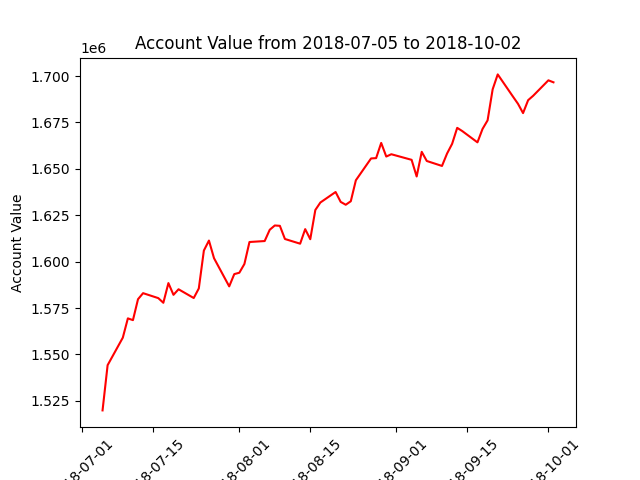

The table this chart was drawn from, first rows:
datadate, account_value
20180705, 1519879
20180706, 1544240
20180709, 1559066
20180710, 1569458
20180711, 1568503
20180712, 1579779
20180713, 1583034
20180716, 1580367
20180717, 1577852
20180718, 1588459
20180719, 1582139
20180720, 1585132
20180723, 1580418
20180724, 1585579
20180725, 1605989
20180726, 1611370
20180727, 1601882
20180730, 1586690
20180731, 1593303
20180801, 1594037
20180802, 1598758
20180803, 1610591
20180806, 1611109
20180807, 1617182
20180808, 1619498
20180809, 1619312
20180810, 1612217
20180813, 1609684
20180814, 1617527
20180815, 1612099
20180816, 1627839
20180817, 1631879
20180820, 1637528
20180821, 1632206
20180822, 1630663
20180823, 1632550
20180824, 1643852
20180827, 1655609
20180828, 1655780
20180829, 1663968
20180830, 1656632
20180831, 1657872
20180904, 1654863
20180905, 1645889
20180906, 1659166
20180907, 1654234
20180910, 1651566
20180911, 1658251
20180912, 1663488
20180913, 1672093
20180914, 1670353
20180917, 1664276
20180918, 1671488
20180919, 1676131
20180920, 1692851
20180921, 1700882
20180924, 1688957
20180925, 1685049
20180926, 1680031
20180927, 1686991
... 3 more rows
